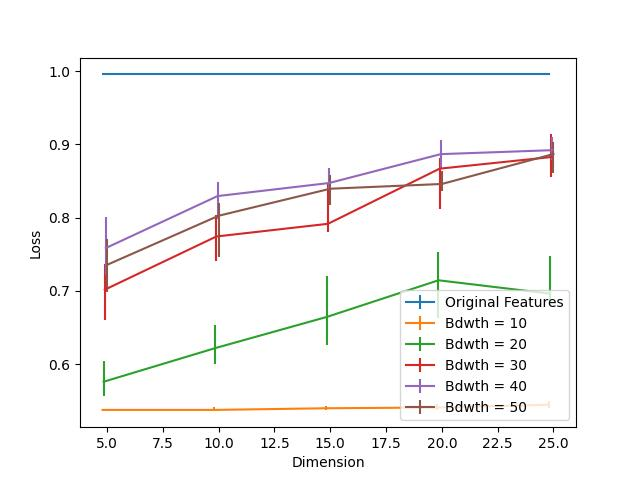

Values plotted in this chart, from the file beside it:
Dimension, Bdwth = 10, Bdwth = 10 25, Bdwth = 10 75, Bdwth = 20, Bdwth = 20 25, Bdwth = 20 75, Bdwth = 30, Bdwth = 30 25, Bdwth = 30 75, Bdwth = 40, Bdwth = 40 25, Bdwth = 40 75, Bdwth = 50, Bdwth = 50 25, Bdwth = 50 75, Original Features
5, 0.5375, 0.0, 0.0, 0.576, 0.01998, 0.02818, 0.7017, 0.04167, 0.03453, 0.7586, 0.03665, 0.0426, 0.7355, 0.03678, 0.03506, 0.9956
10, 0.5375, 0.0006615, 0.003704, 0.6219, 0.02196, 0.03215, 0.7743, 0.03281, 0.02937, 0.8295, 0.03082, 0.01905, 0.8026, 0.05649, 0.0172, 0.9956
15, 0.5398, 0.002514, 0.00344, 0.6645, 0.03836, 0.05583, 0.7916, 0.01124, 0.05398, 0.8473, 0.007805, 0.02117, 0.8395, 0.02209, 0.01892, 0.9956
20, 0.5408, 0.003043, 0.004895, 0.7145, 0.0512, 0.03836, 0.8669, 0.0545, 0.01468, 0.8868, 0.02024, 0.01865, 0.846, 0.01005, 0.01826, 0.9956
25, 0.5446, 0.003969, 0.005027, 0.6963, 0.01495, 0.05106, 0.8828, 0.02778, 0.03096, 0.8922, 0.01402, 0.01865, 0.8869, 0.0258, 0.01707, 0.9956
